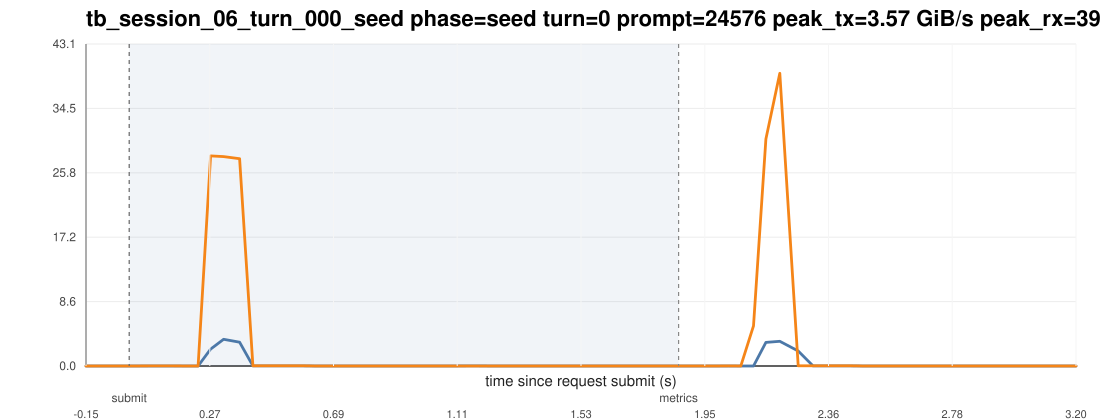

The data file committed next to this chart (first rows):
ts_unix_ms, t_since_submit_s, inside_request_window, pcie_tx_GiB_s, pcie_rx_GiB_s, pcie_total_GiB_s, pcie_tx_cum_GiB, pcie_rx_cum_GiB, pcie_total_cum_GiB, gpu_mem_used_GiB, util_gpu_pct, cpu_util_pct
1775016749598, -0.146, 0, 0.000278, 0.000278, 0.000557, 71.65, 215.1, 286.7, 68.91, 0.000000, 0.2
1775016749640, -0.104, 0, 0.000233, 0.000233, 0.000465, 71.65, 215.1, 286.7, 68.91, 0.000000, 0.3
1775016749682, -0.062, 0, 0.000698, 0.000233, 0.000931, 71.65, 215.1, 286.7, 68.91, 0.000000, 0.6
1775016749725, -0.019, 0, 0.000278, 0.000278, 0.000557, 71.65, 215.1, 286.7, 68.91, 0.000000, 0.6
1775016749767, 0.023, 1, 0.000651, 0.000233, 0.000884, 71.65, 215.1, 286.7, 68.91, 0.000000, 0.4
1775016749809, 0.065, 1, 0.000278, 0.007636, 0.007915, 71.65, 215.1, 286.7, 68.91, 0.000000, 0.1
1775016749851, 0.107, 1, 0.001955, 0.0115, 0.01346, 71.65, 215.1, 286.7, 68.91, 0.000000, 0.2
1775016749893, 0.149, 1, 0.000278, 0.01052, 0.0108, 71.65, 215.1, 286.7, 68.91, 0.000000, 0.1
1775016749935, 0.191, 1, 0.000278, 0.000278, 0.000557, 71.65, 215.1, 286.7, 68.91, 0.000000, 0.3
1775016749977, 0.233, 1, 0.000651, 0.000233, 0.000884, 71.65, 215.1, 286.7, 68.91, 0.000000, 0.2
1775016750019, 0.275, 1, 2.254, 28.09, 30.35, 71.75, 216.3, 288.1, 68.91, 0.000000, 0.3
1775016750063, 0.319, 1, 3.57, 28, 31.57, 71.94, 217.8, 289.8, 68.91, 0.000000, 0.3
1775016750117, 0.373, 1, 3.184, 27.73, 30.91, 72.08, 219.1, 291.2, 68.91, 0.000000, 0.3
1775016750162, 0.418, 1, 0.009080, 0.02757, 0.03665, 72.08, 219.1, 291.2, 68.91, 0.000000, 0.4
1775016750204, 0.46, 1, 0.009127, 0.02729, 0.03641, 72.08, 219.1, 291.2, 68.91, 0.000000, 0.2
1775016750247, 0.503, 1, 0.009173, 0.02659, 0.03576, 72.08, 219.1, 291.2, 68.91, 36, 0.4
1775016750289, 0.545, 1, 0.009127, 0.02608, 0.0352, 72.08, 219.1, 291.2, 68.91, 36, 0.3
1775016750333, 0.589, 1, 0.009127, 0.02421, 0.03334, 72.08, 219.1, 291.2, 68.91, 36, 0.4
1775016750376, 0.632, 1, 0.000651, 0.000278, 0.000930, 72.08, 219.1, 291.2, 68.91, 36, 0.1
1775016750418, 0.674, 1, 0.000278, 0.000233, 0.000511, 72.08, 219.1, 291.2, 68.91, 36, 0.1
1775016750460, 0.716, 1, 0.000278, 0.000325, 0.000604, 72.08, 219.1, 291.2, 68.91, 99, 0.000000
1775016750502, 0.758, 1, 0.000278, 0.000233, 0.000511, 72.08, 219.1, 291.2, 68.91, 99, 0.000000
1775016750544, 0.8, 1, 0.000278, 0.000651, 0.000930, 72.08, 219.1, 291.2, 68.91, 99, 0.1
1775016750588, 0.844, 1, 0.000278, 0.000233, 0.000511, 72.08, 219.1, 291.2, 68.91, 99, 0.1
1775016750630, 0.886, 1, 0.000278, 0.000233, 0.000511, 72.08, 219.1, 291.2, 68.91, 99, 0.000000
1775016750672, 0.928, 1, 0.000651, 0.000278, 0.000930, 72.08, 219.1, 291.2, 68.91, 37, 0.1
1775016750714, 0.97, 1, 0.000278, 0.000233, 0.000511, 72.08, 219.1, 291.2, 68.91, 37, 0.4
1775016750756, 1.012, 1, 0.000278, 0.000278, 0.000557, 72.08, 219.1, 291.2, 68.91, 37, 0.4
1775016750799, 1.055, 1, 0.000233, 0.000233, 0.000465, 72.08, 219.1, 291.2, 68.91, 37, 0.4
1775016750841, 1.097, 1, 0.000278, 0.002747, 0.003025, 72.08, 219.1, 291.2, 68.91, 37, 0.1
1775016750883, 1.139, 1, 0.008568, 0.005029, 0.0136, 72.08, 219.1, 291.2, 68.91, 0.000000, 0.1
1775016750925, 1.181, 1, 0.008801, 0.000233, 0.009033, 72.08, 219.1, 291.2, 68.91, 0.000000, 0.2
1775016750967, 1.223, 1, 0.000651, 0.000278, 0.000930, 72.08, 219.1, 291.2, 68.91, 0.000000, 0.4
1775016751010, 1.266, 1, 0.000278, 0.000233, 0.000511, 72.08, 219.1, 291.2, 68.91, 0.000000, 0.1
1775016751052, 1.308, 1, 0.000278, 0.000325, 0.000604, 72.08, 219.1, 291.2, 68.91, 0.000000, 0.1
1775016751094, 1.35, 1, 0.000278, 0.000233, 0.000511, 72.08, 219.1, 291.2, 68.91, 0.000000, 0.000000
1775016751136, 1.392, 1, 0.000278, 0.000278, 0.000557, 72.08, 219.1, 291.2, 68.91, 0.000000, 0.000000
1775016751178, 1.434, 1, 0.000651, 0.000233, 0.000884, 72.08, 219.1, 291.2, 68.91, 0.000000, 0.000000
1775016751220, 1.476, 1, 0.000233, 0.000233, 0.000465, 72.08, 219.1, 291.2, 68.91, 0.000000, 0.1
1775016751262, 1.518, 1, 0.000278, 0.000325, 0.000604, 72.08, 219.1, 291.2, 68.91, 0.000000, 0.000000
1775016751305, 1.561, 1, 0.000278, 0.000233, 0.000511, 72.08, 219.1, 291.2, 68.91, 0.000000, 0.000000
1775016751347, 1.603, 1, 0.000278, 0.000278, 0.000557, 72.08, 219.1, 291.2, 68.91, 0.000000, 0.000000
1775016751389, 1.645, 1, 0.000278, 0.000278, 0.000557, 72.08, 219.1, 291.2, 68.91, 0.000000, 0.1
1775016751431, 1.687, 1, 0.000278, 0.000233, 0.000511, 72.08, 219.1, 291.2, 68.91, 0.000000, 0.1
1775016751474, 1.73, 1, 0.000698, 0.000233, 0.000931, 72.08, 219.1, 291.2, 68.91, 0.000000, 0.000000
1775016751516, 1.772, 1, 0.000278, 0.000233, 0.000511, 72.08, 219.1, 291.2, 68.91, 0.000000, 0.1
1775016751558, 1.814, 1, 0.000278, 0.000278, 0.000557, 72.08, 219.1, 291.2, 68.91, 0.000000, 0.1
1775016751600, 1.856, 1, 0.000278, 0.000278, 0.000557, 72.08, 219.1, 291.2, 68.91, 0.000000, 0.3
1775016751642, 1.898, 0, 0.000278, 0.000512, 0.000791, 72.08, 219.1, 291.2, 68.91, 0.000000, 0.4
1775016751685, 1.941, 0, 0.000605, 0.000278, 0.000883, 72.08, 219.1, 291.2, 68.91, 0.000000, 0.000000
1775016751727, 1.983, 0, 0.000278, 0.000233, 0.000511, 72.08, 219.1, 291.2, 68.91, 0.000000, 0.1
1775016751769, 2.025, 0, 0.000651, 0.01057, 0.01122, 72.08, 219.1, 291.2, 68.91, 0.000000, 0.1
1775016751811, 2.067, 0, 0.000278, 0.000233, 0.000511, 72.08, 219.1, 291.2, 68.91, 0.000000, 0.1
1775016751854, 2.11, 0, 0.000278, 5.363, 5.364, 72.08, 219.3, 291.4, 68.91, 0.000000, 0.1
1775016751896, 2.152, 0, 3.158, 30.36, 33.52, 72.23, 220.7, 293, 68.91, 0.000000, 0.4
1775016751943, 2.199, 0, 3.308, 39.15, 42.46, 72.41, 222.9, 295.3, 68.91, 0.000000, 0.4
1775016752005, 2.261, 0, 2.008, 0.02663, 2.035, 72.53, 222.9, 295.4, 68.91, 0.000000, 1
1775016752055, 2.311, 0, 0.008941, 0.02719, 0.03614, 72.53, 222.9, 295.4, 68.91, 9, 0.3
1775016752098, 2.354, 0, 0.008894, 0.02678, 0.03567, 72.53, 222.9, 295.4, 68.91, 9, 0.4
1775016752140, 2.396, 0, 0.009080, 0.02594, 0.03502, 72.53, 222.9, 295.4, 68.91, 9, 0.4
... 19 more rows
